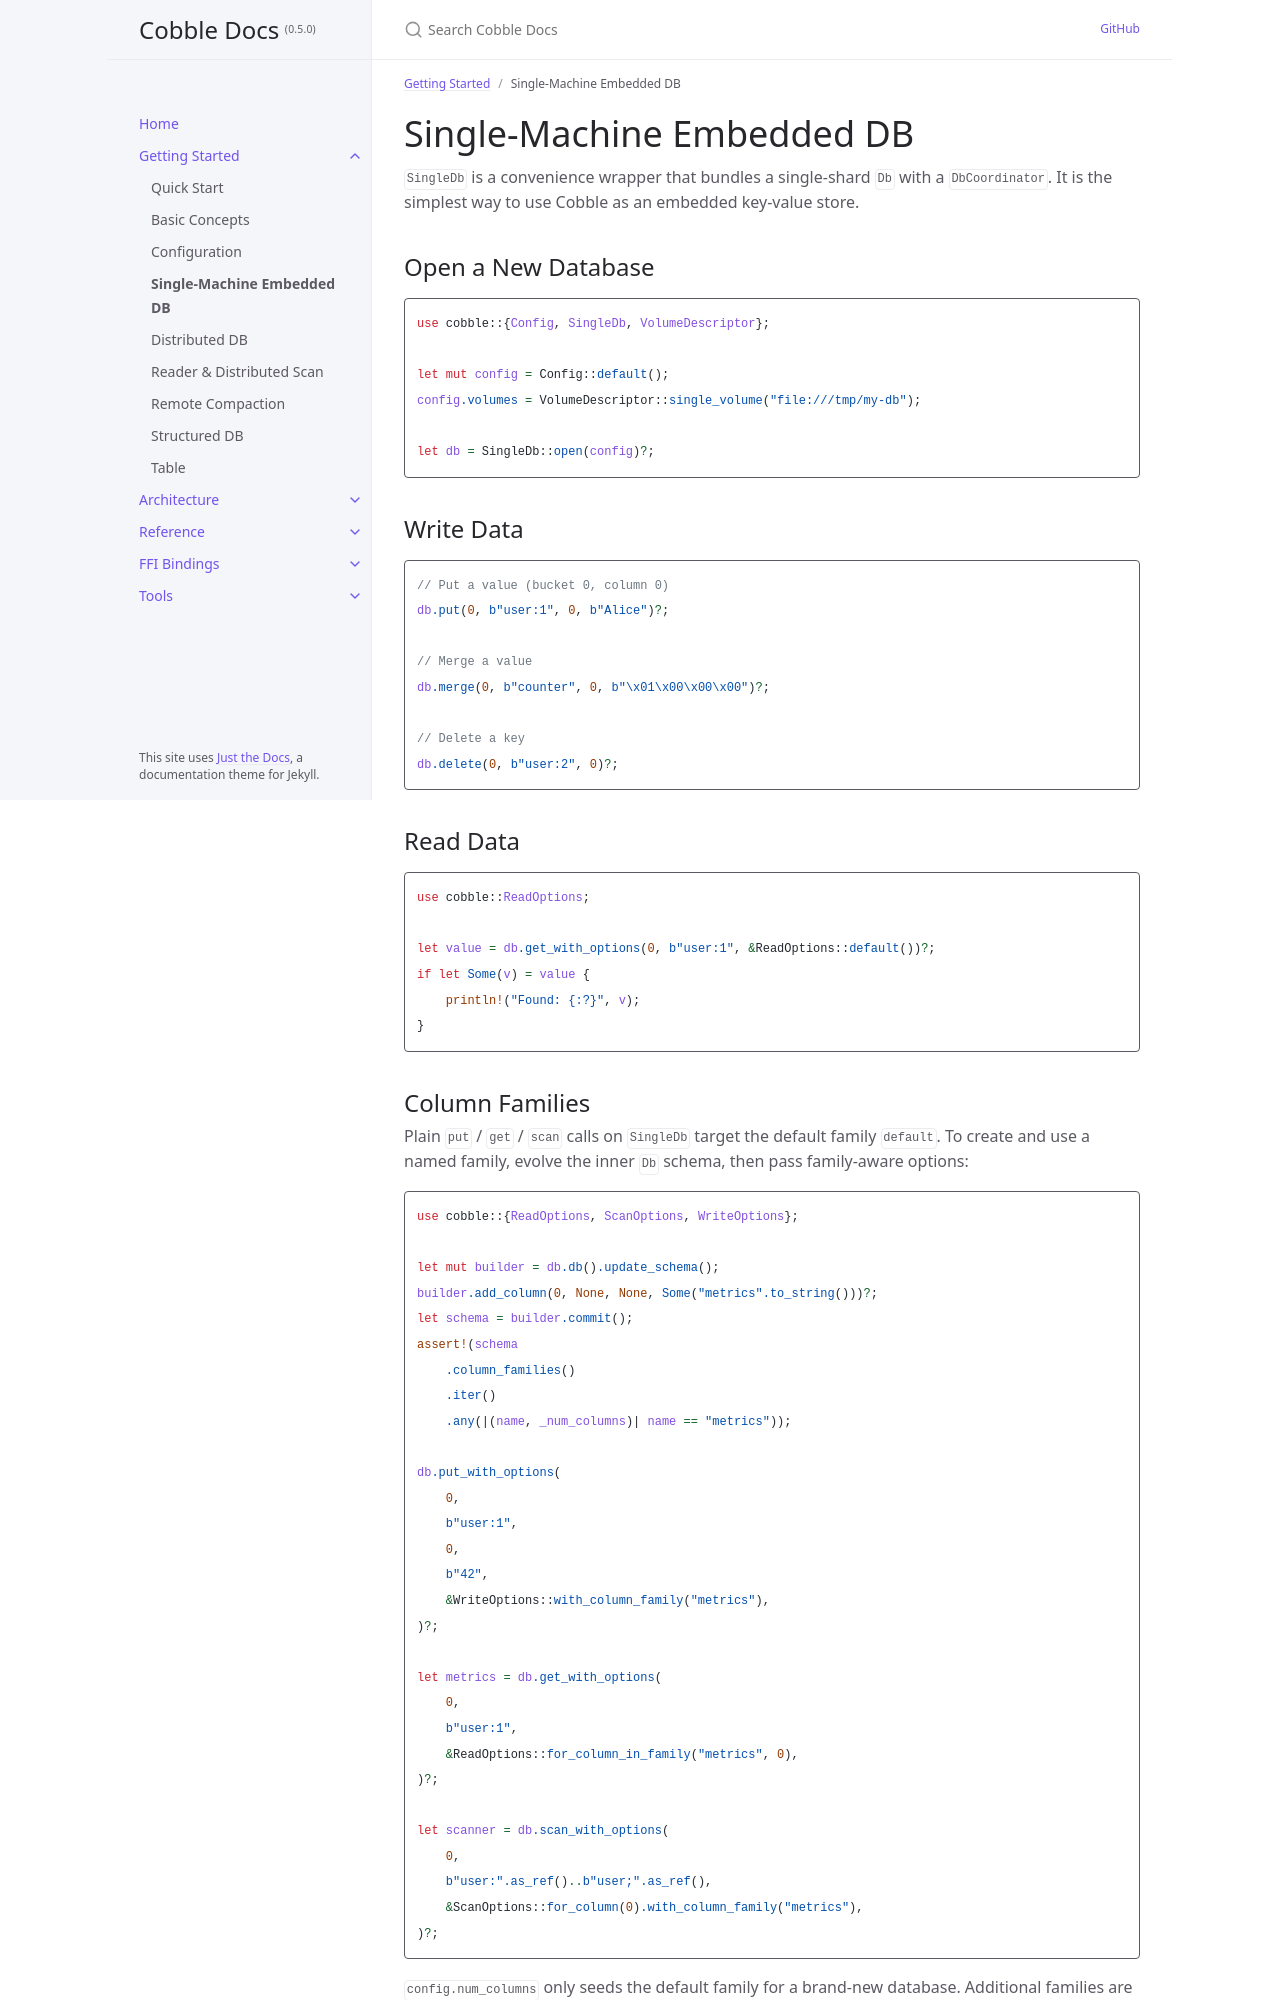

repository: cobble-project/cobble · page: 0.5.0/getting-started/single-db.html · generator: jekyll

---
title: Single-Machine Embedded DB
parent: Getting Started
nav_order: 4
---

# Single-Machine Embedded DB

`SingleDb` is a convenience wrapper that bundles a single-shard `Db` with a `DbCoordinator`. It is the simplest way to use Cobble as an embedded key-value store.

## Open a New Database

```rust
use cobble::{Config, SingleDb, VolumeDescriptor};

let mut config = Config::default();
config.volumes = VolumeDescriptor::single_volume("file:///tmp/my-db");

let db = SingleDb::open(config)?;
```

## Write Data

```rust
// Put a value (bucket 0, column 0)
db.put(0, b"user:1", 0, b"Alice")?;

// Merge a value
db.merge(0, b"counter", 0, b"\x01\x00\x00\x00")?;

// Delete a key
db.delete(0, b"user:2", 0)?;
```

## Read Data

```rust
use cobble::ReadOptions;

let value = db.get_with_options(0, b"user:1", &ReadOptions::default())?;
if let Some(v) = value {
    println!("Found: {:?}", v);
}
```
